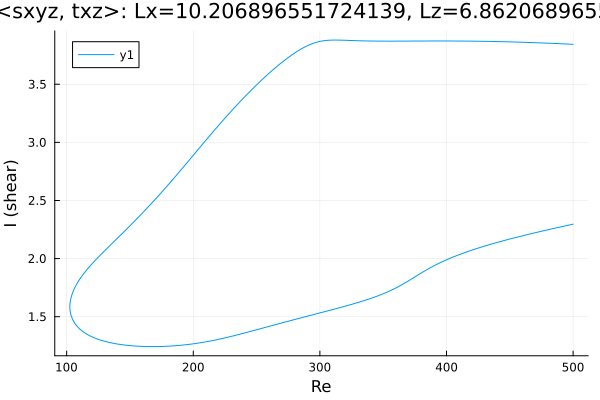

The file beside this chart, header and first rows:
Re, shear
500.0, 3.844
498.8, 3.844
497.4, 3.845
496, 3.846
494.5, 3.846
493.1, 3.847
491.7, 3.848
490.3, 3.849
488.9, 3.849
487.5, 3.85
486.1, 3.851
484.6, 3.851
483.2, 3.852
481.8, 3.853
480.4, 3.853
479, 3.854
477.6, 3.854
476.2, 3.855
474.7, 3.856
473.3, 3.856
471.9, 3.857
470.5, 3.857
469.1, 3.858
467.7, 3.859
466.3, 3.859
464.8, 3.86
463.4, 3.86
462, 3.861
460.6, 3.861
459.2, 3.862
457.8, 3.862
456.4, 3.863
454.9, 3.863
453.5, 3.863
452.1, 3.864
450.7, 3.864
449.7, 3.865
448.3, 3.865
446.9, 3.865
445.5, 3.866
444.1, 3.866
442.6, 3.867
441.2, 3.867
439.8, 3.867
438.4, 3.868
437, 3.868
435.6, 3.868
434.2, 3.869
432.7, 3.869
431.3, 3.869
429.9, 3.869
428.5, 3.87
427.1, 3.87
425.7, 3.87
424.3, 3.87
422.8, 3.87
421.4, 3.871
420, 3.871
418.6, 3.871
417.2, 3.871
... 570 more rows
